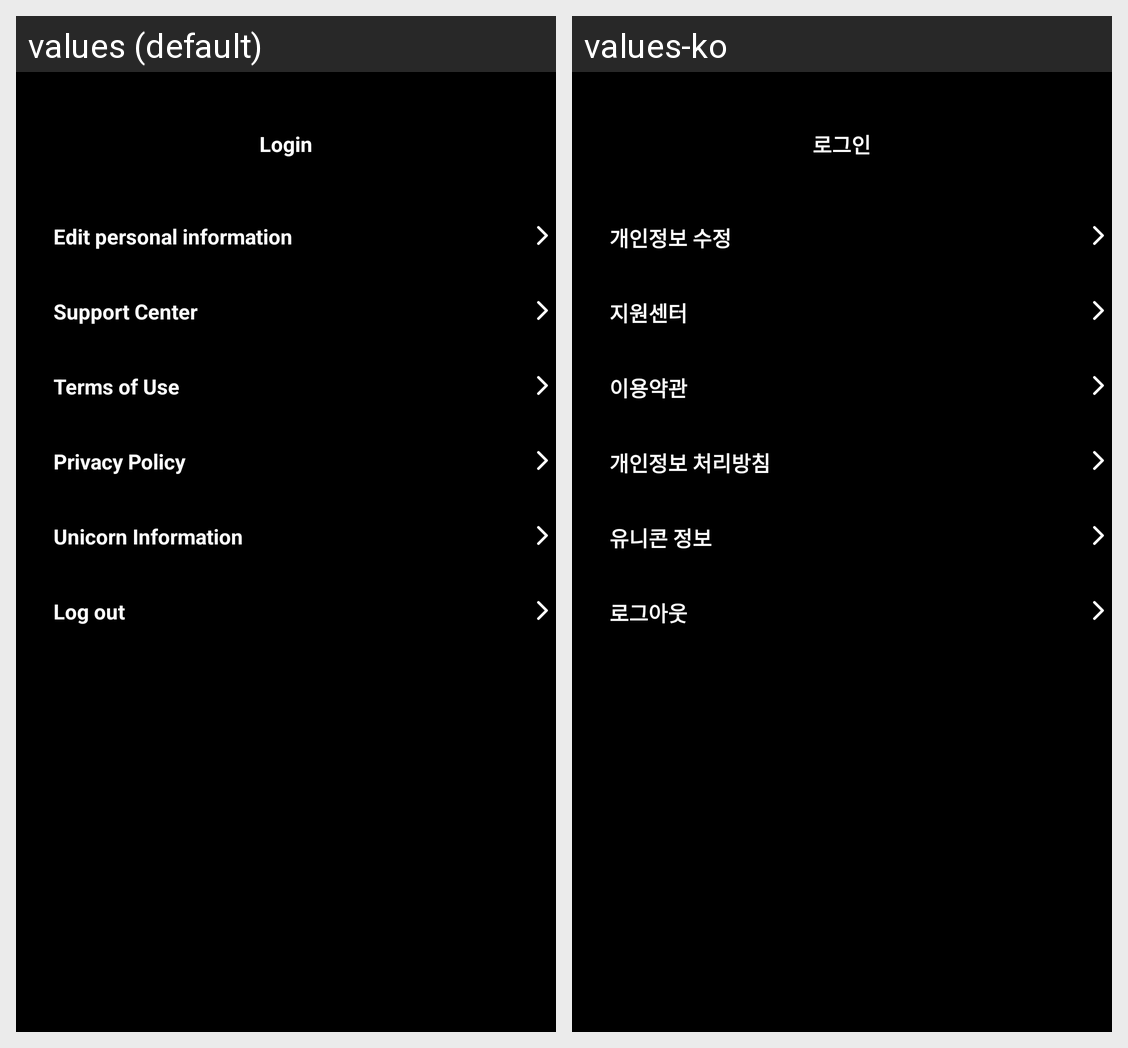

For this localized Android screen grid, give each drawn string resource with its value in every locale shown.
Android screen res/layout/mypage_settngs.xml rendered under 2 locales, left to right: values (default), values-ko. Device: Nexus 5 (rendered at 1080×1920; each locale shown at half size, 540×960, under a caption strip naming it); theme AppTheme.
Strings drawn on this screen, with the default value and each locale's value (text and hints the layout hard-codes, and strings that could not be matched under every locale, appear in the picture but are not listed):

personal_info
  values: Edit personal information
  values-ko: 개인정보 수정

support
  values: Support Center
  values-ko: 지원센터

terms
  values: Terms of Use
  values-ko: 이용약관

policy_privacy
  values: Privacy Policy
  values-ko: 개인정보 처리방침

unicorn_info
  values: Unicorn Information
  values-ko: 유니콘 정보

logout
  values: Log out
  values-ko: 로그아웃

login
  values: Login
  values-ko: 로그인
